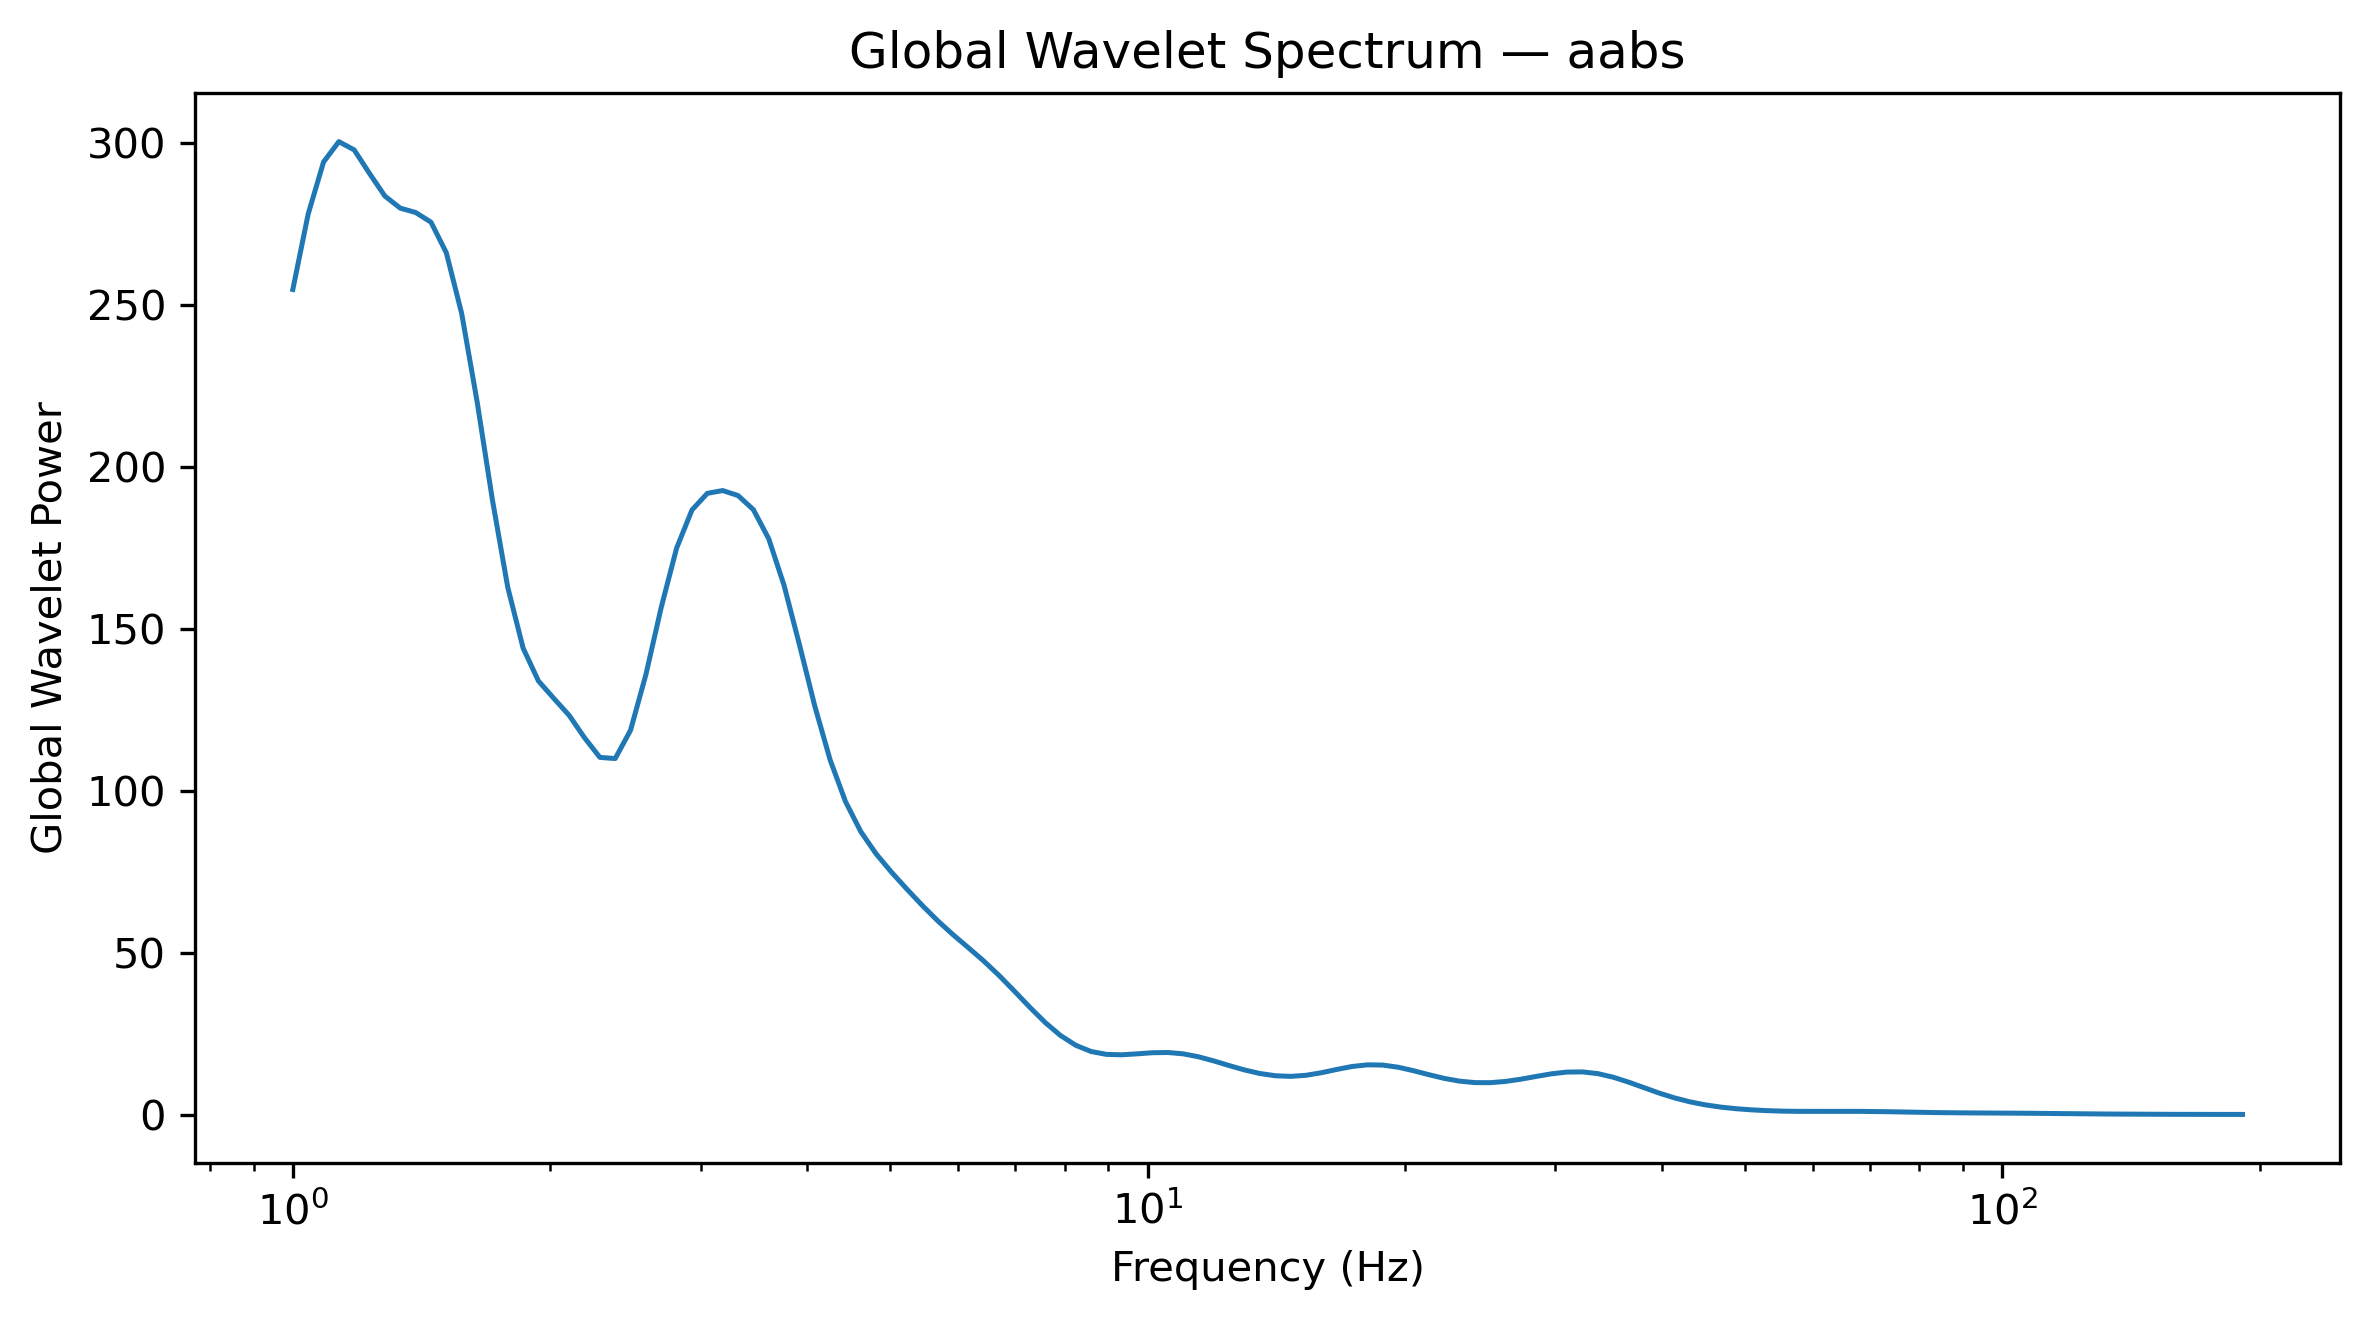

Data behind this chart, as committed beside it:
Frequency_Hz, GlobalWaveletPower, GlobalWaveletAmplitude
1.0, 254.8, 15.96
1.042, 278, 16.67
1.086, 294.1, 17.15
1.132, 300.4, 17.33
1.18, 297.8, 17.26
1.23, 290.5, 17.04
1.282, 283.6, 16.84
1.336, 279.9, 16.73
1.392, 278.5, 16.69
1.451, 275.5, 16.6
1.512, 266.1, 16.31
1.576, 247.3, 15.73
1.643, 220.3, 14.84
1.712, 189.9, 13.78
1.784, 162.9, 12.76
1.86, 144.1, 12.01
1.938, 134, 11.57
2.02, 128.6, 11.34
2.105, 123.4, 11.11
2.194, 116.5, 10.79
2.287, 110.4, 10.51
2.383, 110, 10.49
2.484, 118.8, 10.9
2.589, 136, 11.66
2.698, 156.7, 12.52
2.812, 175, 13.23
2.931, 186.7, 13.66
3.055, 191.9, 13.85
3.183, 192.7, 13.88
3.318, 191.2, 13.83
3.458, 186.8, 13.67
3.604, 177.9, 13.34
3.756, 163.4, 12.78
3.915, 145.2, 12.05
4.08, 126.2, 11.24
4.252, 109.6, 10.47
4.432, 96.76, 9.837
4.619, 87.47, 9.352
4.814, 80.6, 8.978
5.017, 74.96, 8.658
5.229, 69.74, 8.351
5.45, 64.72, 8.045
5.68, 60.01, 7.747
5.92, 55.71, 7.464
6.17, 51.69, 7.189
6.43, 47.59, 6.898
6.702, 43.13, 6.567
6.985, 38.29, 6.188
7.28, 33.33, 5.773
7.587, 28.63, 5.351
7.908, 24.61, 4.961
8.241, 21.57, 4.644
8.589, 19.65, 4.432
8.952, 18.76, 4.331
9.33, 18.63, 4.317
9.724, 18.93, 4.351
10.13, 19.27, 4.39
10.56, 19.34, 4.397
11.01, 18.93, 4.35
11.47, 18.01, 4.244
... 68 more rows
